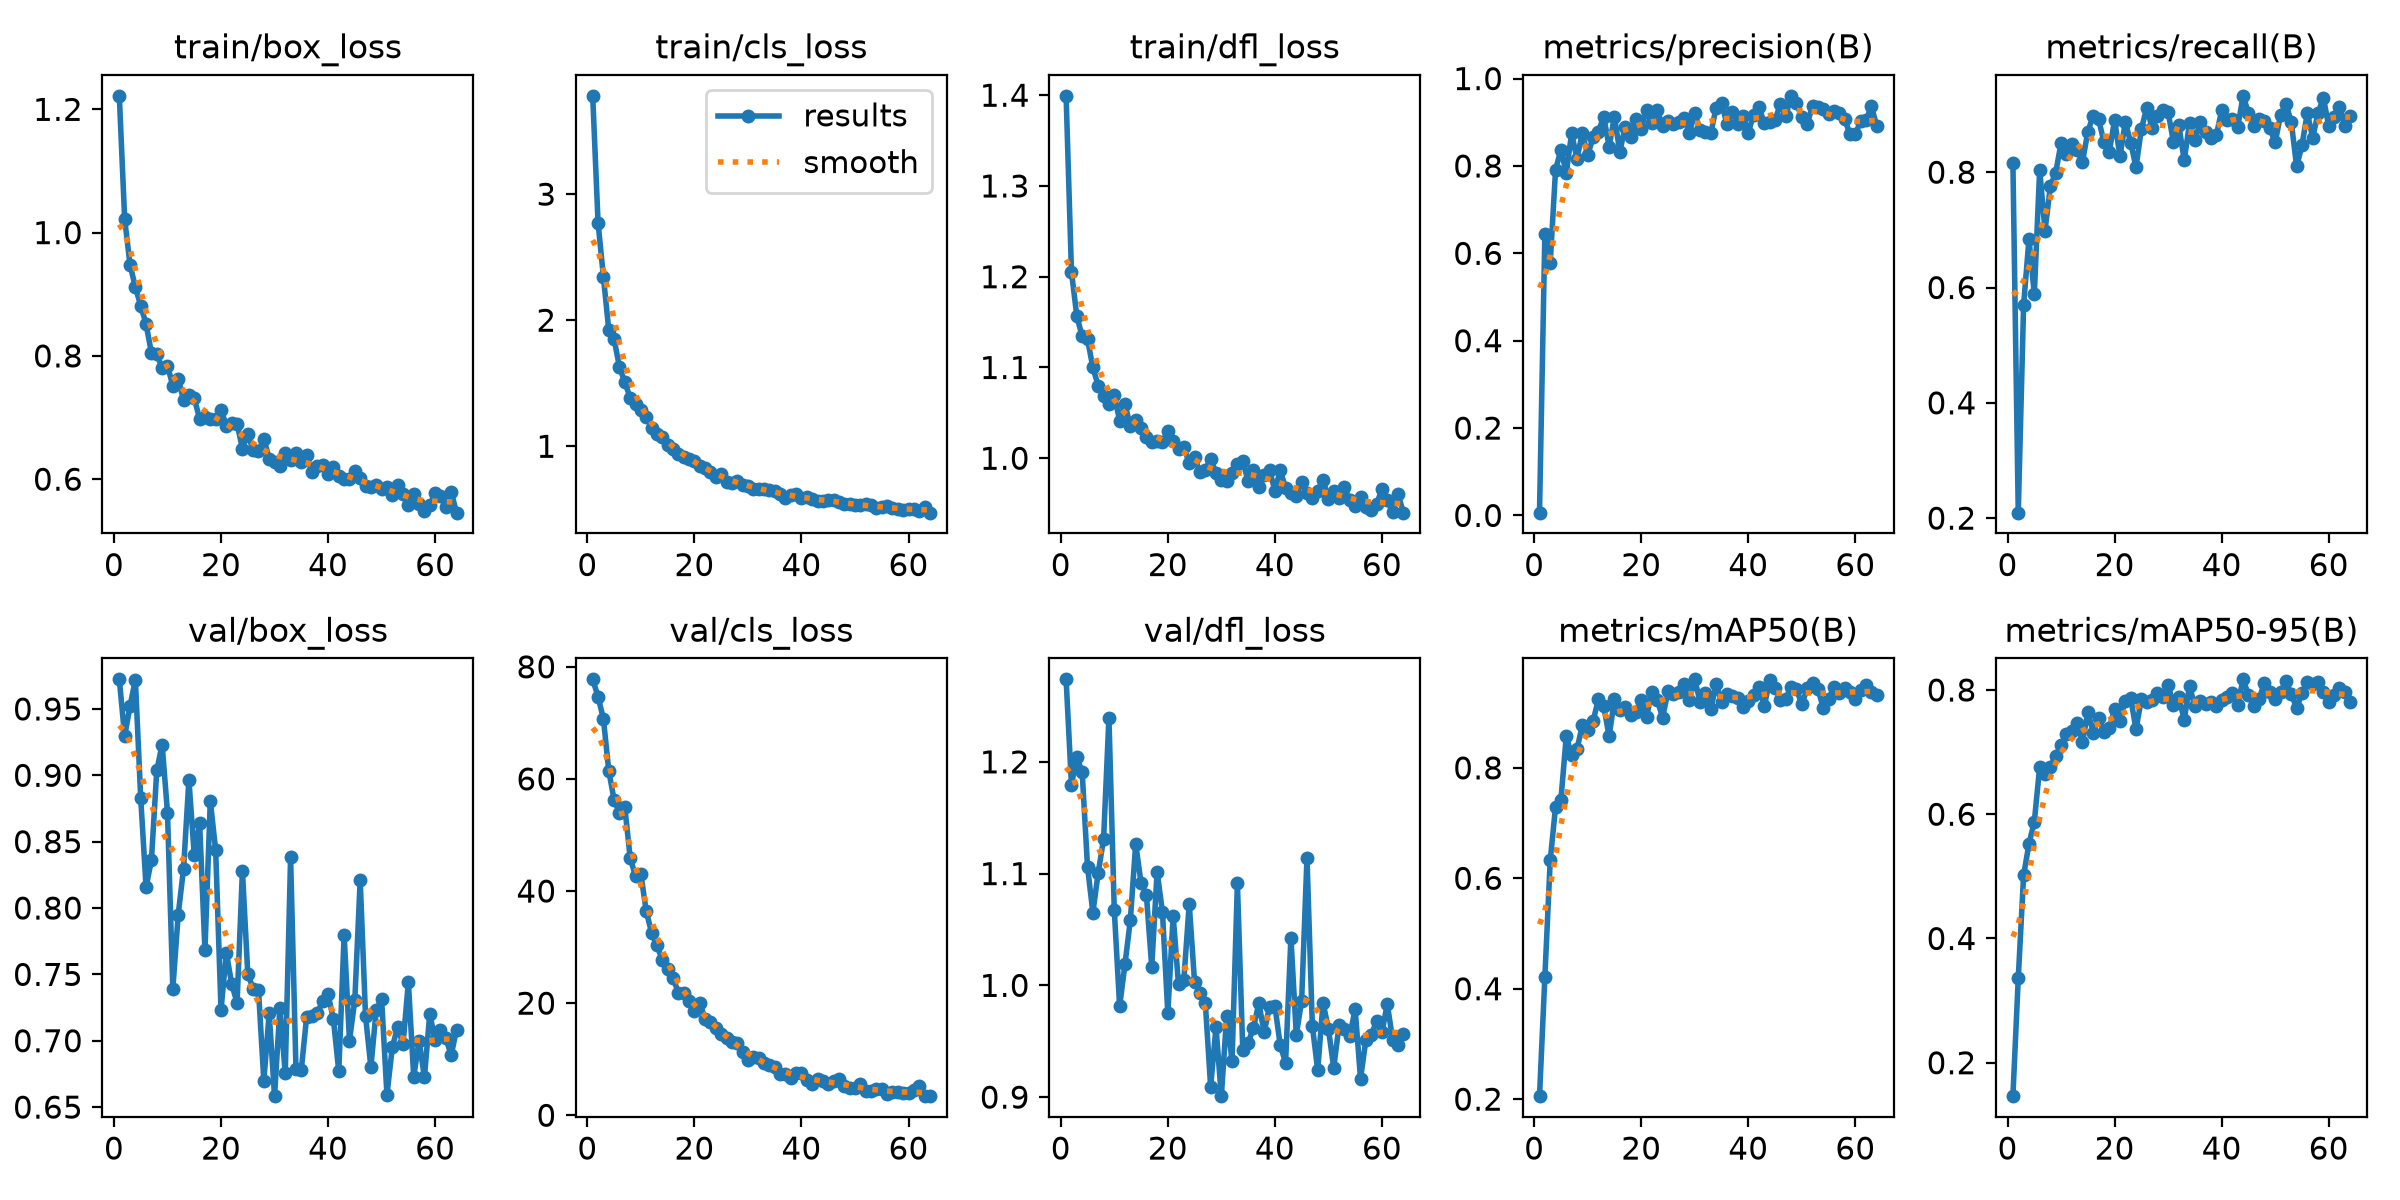

Data behind this chart, as committed beside it:
epoch, time, train/box_loss, train/cls_loss, train/dfl_loss, metrics/precision(B), metrics/recall(B), metrics/mAP50(B), metrics/mAP50-95(B), val/box_loss, val/cls_loss, val/dfl_loss, lr/pg0, lr/pg1, lr/pg2
1, 8.002, 1.222, 3.78, 1.399, 0.00635, 0.8165, 0.2054, 0.1462, 0.9723, 77.76, 1.274, 0.0001625, 0.0001625, 0.0001625
2, 14.7, 1.022, 2.774, 1.206, 0.645, 0.2095, 0.4212, 0.3358, 0.9295, 74.64, 1.18, 0.0003275, 0.0003275, 0.0003275
3, 21.3, 0.9481, 2.344, 1.157, 0.5783, 0.5701, 0.6323, 0.5018, 0.952, 70.73, 1.204, 0.0004909, 0.0004909, 0.0004909
4, 27.85, 0.9115, 1.924, 1.134, 0.7913, 0.6838, 0.7295, 0.5523, 0.9721, 61.45, 1.191, 0.0004926, 0.0004926, 0.0004926
5, 34.42, 0.8816, 1.848, 1.131, 0.8373, 0.5883, 0.7422, 0.5879, 0.8829, 56.24, 1.106, 0.0004901, 0.0004901, 0.0004901
6, 40.97, 0.8515, 1.629, 1.1, 0.7843, 0.8044, 0.8576, 0.676, 0.8157, 54.01, 1.065, 0.0004876, 0.0004876, 0.0004876
7, 47.58, 0.805, 1.507, 1.08, 0.8745, 0.6987, 0.8225, 0.6652, 0.8361, 54.91, 1.101, 0.0004852, 0.0004852, 0.0004852
8, 54.14, 0.8031, 1.386, 1.068, 0.8167, 0.7758, 0.8335, 0.6764, 0.9037, 45.93, 1.131, 0.0004827, 0.0004827, 0.0004827
9, 60.69, 0.7807, 1.338, 1.06, 0.8752, 0.7992, 0.8776, 0.6942, 0.9232, 42.64, 1.239, 0.0004802, 0.0004802, 0.0004802
10, 67.27, 0.7843, 1.285, 1.069, 0.8246, 0.851, 0.8689, 0.712, 0.8719, 43.01, 1.067, 0.0004777, 0.0004777, 0.0004777
11, 73.85, 0.7514, 1.236, 1.041, 0.8652, 0.8322, 0.8842, 0.7289, 0.7391, 36.37, 0.9812, 0.0004752, 0.0004752, 0.0004752
12, 80.42, 0.7625, 1.148, 1.059, 0.8785, 0.8492, 0.9242, 0.7342, 0.795, 32.58, 1.019, 0.0004728, 0.0004728, 0.0004728
13, 87.04, 0.7284, 1.094, 1.036, 0.913, 0.8387, 0.9119, 0.7469, 0.8295, 30.33, 1.058, 0.0004703, 0.0004703, 0.0004703
14, 93.6, 0.737, 1.074, 1.043, 0.8445, 0.8181, 0.8571, 0.7165, 0.8966, 27.7, 1.127, 0.0004678, 0.0004678, 0.0004678
15, 100.1, 0.7311, 1.012, 1.033, 0.9129, 0.8701, 0.9242, 0.7648, 0.84, 26.02, 1.092, 0.0004654, 0.0004654, 0.0004654
16, 106.6, 0.6982, 0.9792, 1.023, 0.8318, 0.8983, 0.9042, 0.7314, 0.8641, 24.53, 1.081, 0.0004629, 0.0004629, 0.0004629
17, 113.2, 0.7008, 0.9389, 1.018, 0.8902, 0.8926, 0.9103, 0.7549, 0.7682, 21.85, 1.016, 0.0004604, 0.0004604, 0.0004604
18, 119.8, 0.6976, 0.9163, 1.019, 0.8658, 0.8523, 0.8951, 0.7324, 0.8808, 21.79, 1.102, 0.0004579, 0.0004579, 0.0004579
19, 126.3, 0.697, 0.9016, 1.018, 0.9071, 0.8354, 0.9016, 0.7386, 0.8436, 20.34, 1.066, 0.0004554, 0.0004554, 0.0004554
20, 132.9, 0.7127, 0.8796, 1.03, 0.8855, 0.8903, 0.9234, 0.769, 0.7233, 18.56, 0.9753, 0.000453, 0.000453, 0.000453
21, 139.3, 0.6868, 0.8443, 1.019, 0.9281, 0.8274, 0.893, 0.7505, 0.7664, 20.09, 1.062, 0.0004505, 0.0004505, 0.0004505
22, 145.8, 0.6914, 0.83, 1.01, 0.8973, 0.8871, 0.9381, 0.7822, 0.7425, 17.13, 1.001, 0.000448, 0.000448, 0.000448
23, 152.3, 0.6903, 0.7973, 1.012, 0.9287, 0.8515, 0.9232, 0.787, 0.7287, 16.68, 1.005, 0.0004456, 0.0004456, 0.0004456
24, 158.8, 0.6493, 0.7594, 0.9946, 0.8906, 0.8086, 0.891, 0.7367, 0.8281, 15.55, 1.073, 0.0004431, 0.0004431, 0.0004431
25, 165.3, 0.6733, 0.7806, 1.001, 0.9031, 0.8749, 0.9385, 0.7855, 0.7505, 14.55, 1.003, 0.0004406, 0.0004406, 0.0004406
26, 171.8, 0.6466, 0.7173, 0.9846, 0.8962, 0.9113, 0.9335, 0.7802, 0.7392, 13.78, 0.9933, 0.0004381, 0.0004381, 0.0004381
27, 178.3, 0.645, 0.7094, 0.9867, 0.8995, 0.8774, 0.9379, 0.7836, 0.7382, 13.16, 0.9846, 0.0004356, 0.0004356, 0.0004356
28, 184.8, 0.6657, 0.7215, 0.9997, 0.9087, 0.8972, 0.9525, 0.7947, 0.6699, 12.91, 0.9092, 0.0004332, 0.0004332, 0.0004332
29, 191.3, 0.6329, 0.6921, 0.9837, 0.8759, 0.9073, 0.9235, 0.7892, 0.7206, 11.29, 0.9627, 0.0004307, 0.0004307, 0.0004307
30, 197.8, 0.6273, 0.6869, 0.9757, 0.9207, 0.904, 0.9604, 0.8077, 0.6582, 9.822, 0.9009, 0.0004282, 0.0004282, 0.0004282
31, 204.4, 0.6209, 0.6597, 0.9745, 0.8825, 0.8517, 0.9193, 0.7761, 0.7246, 10.36, 0.973, 0.0004258, 0.0004258, 0.0004258
32, 210.9, 0.6418, 0.6628, 0.9835, 0.8778, 0.8812, 0.936, 0.7885, 0.6755, 10.14, 0.9324, 0.0004233, 0.0004233, 0.0004233
33, 217.4, 0.6307, 0.6612, 0.9931, 0.8748, 0.8207, 0.9062, 0.752, 0.8381, 9.386, 1.092, 0.0004208, 0.0004208, 0.0004208
34, 223.9, 0.6417, 0.6531, 0.9964, 0.9338, 0.8853, 0.9512, 0.8062, 0.6788, 9.057, 0.9422, 0.0004183, 0.0004183, 0.0004183
35, 230.4, 0.6281, 0.6419, 0.9751, 0.9435, 0.8551, 0.9198, 0.774, 0.6782, 8.558, 0.9487, 0.0004158, 0.0004158, 0.0004158
36, 236.9, 0.6387, 0.6233, 0.9867, 0.8968, 0.8878, 0.9345, 0.783, 0.7181, 7.28, 0.9619, 0.0004134, 0.0004134, 0.0004134
37, 243.4, 0.6113, 0.5904, 0.9682, 0.9233, 0.8704, 0.9306, 0.7772, 0.7183, 7.4, 0.9841, 0.0004109, 0.0004109, 0.0004109
38, 250.1, 0.6214, 0.6115, 0.982, 0.8966, 0.8591, 0.9265, 0.7812, 0.721, 6.703, 0.9581, 0.0004084, 0.0004084, 0.0004084
39, 256.5, 0.6234, 0.6183, 0.9871, 0.9142, 0.8641, 0.9105, 0.7741, 0.7297, 7.538, 0.9808, 0.0004059, 0.0004059, 0.0004059
40, 263.1, 0.6083, 0.5866, 0.9643, 0.8766, 0.9071, 0.9212, 0.7838, 0.7349, 7.58, 0.9818, 0.0004035, 0.0004035, 0.0004035
41, 269.6, 0.6203, 0.5963, 0.9867, 0.9175, 0.8899, 0.9323, 0.7881, 0.7161, 6.223, 0.9465, 0.000401, 0.000401, 0.000401
42, 276, 0.6058, 0.5802, 0.9673, 0.9345, 0.893, 0.9468, 0.7956, 0.6768, 5.583, 0.9307, 0.0003985, 0.0003985, 0.0003985
43, 282.5, 0.6005, 0.5667, 0.9616, 0.898, 0.8776, 0.9117, 0.7763, 0.7797, 6.421, 1.043, 0.0003961, 0.0003961, 0.0003961
44, 289.1, 0.6, 0.5675, 0.9588, 0.9008, 0.9325, 0.959, 0.8171, 0.7, 6.035, 0.9557, 0.0003936, 0.0003936, 0.0003936
45, 295.6, 0.6127, 0.5732, 0.9743, 0.9042, 0.9028, 0.9447, 0.7923, 0.7309, 5.552, 0.9862, 0.0003911, 0.0003911, 0.0003911
46, 302.1, 0.6017, 0.5765, 0.9616, 0.9426, 0.8796, 0.9237, 0.7745, 0.821, 6.175, 1.114, 0.0003886, 0.0003886, 0.0003886
47, 308.6, 0.5896, 0.5593, 0.9558, 0.9141, 0.893, 0.9243, 0.786, 0.7186, 6.455, 0.9639, 0.0003861, 0.0003861, 0.0003861
48, 315.1, 0.5872, 0.5456, 0.9644, 0.9605, 0.8884, 0.947, 0.811, 0.68, 5.288, 0.9241, 0.0003837, 0.0003837, 0.0003837
49, 321.7, 0.5904, 0.5411, 0.9764, 0.943, 0.8763, 0.9433, 0.7968, 0.7235, 4.791, 0.9845, 0.0003812, 0.0003812, 0.0003812
50, 328.2, 0.5841, 0.5301, 0.9551, 0.9117, 0.852, 0.9148, 0.7851, 0.7313, 4.795, 0.9611, 0.0003787, 0.0003787, 0.0003787
51, 334.7, 0.5869, 0.5331, 0.9637, 0.8972, 0.8991, 0.9438, 0.7962, 0.6593, 5.56, 0.926, 0.0003763, 0.0003763, 0.0003763
52, 341.2, 0.5746, 0.5387, 0.9558, 0.9362, 0.9185, 0.9542, 0.8138, 0.6951, 4.392, 0.9649, 0.0003738, 0.0003738, 0.0003738
53, 347.7, 0.5903, 0.5329, 0.968, 0.9344, 0.8874, 0.9434, 0.7938, 0.7105, 4.419, 0.9606, 0.0003713, 0.0003713, 0.0003713
54, 354.2, 0.5751, 0.5106, 0.9541, 0.93, 0.81, 0.9093, 0.771, 0.6973, 4.775, 0.9549, 0.0003688, 0.0003688, 0.0003688
55, 360.6, 0.5582, 0.5143, 0.947, 0.918, 0.8465, 0.924, 0.7947, 0.7441, 4.759, 0.9789, 0.0003663, 0.0003663, 0.0003663
56, 367.2, 0.5763, 0.5238, 0.9575, 0.9268, 0.9028, 0.9468, 0.8122, 0.6729, 3.744, 0.9164, 0.0003639, 0.0003639, 0.0003639
57, 373.7, 0.5605, 0.5123, 0.946, 0.9215, 0.86, 0.935, 0.8091, 0.6999, 4.142, 0.951, 0.0003614, 0.0003614, 0.0003614
58, 380.3, 0.5491, 0.5028, 0.9431, 0.9071, 0.902, 0.9446, 0.8122, 0.6723, 4.076, 0.9555, 0.0003589, 0.0003589, 0.0003589
59, 386.8, 0.5577, 0.4948, 0.9493, 0.8731, 0.9295, 0.9379, 0.7967, 0.7203, 3.925, 0.968, 0.0003565, 0.0003565, 0.0003565
60, 393.3, 0.5775, 0.5033, 0.966, 0.8724, 0.8797, 0.9247, 0.7807, 0.7002, 3.926, 0.9578, 0.000354, 0.000354, 0.000354
... 4 more rows
